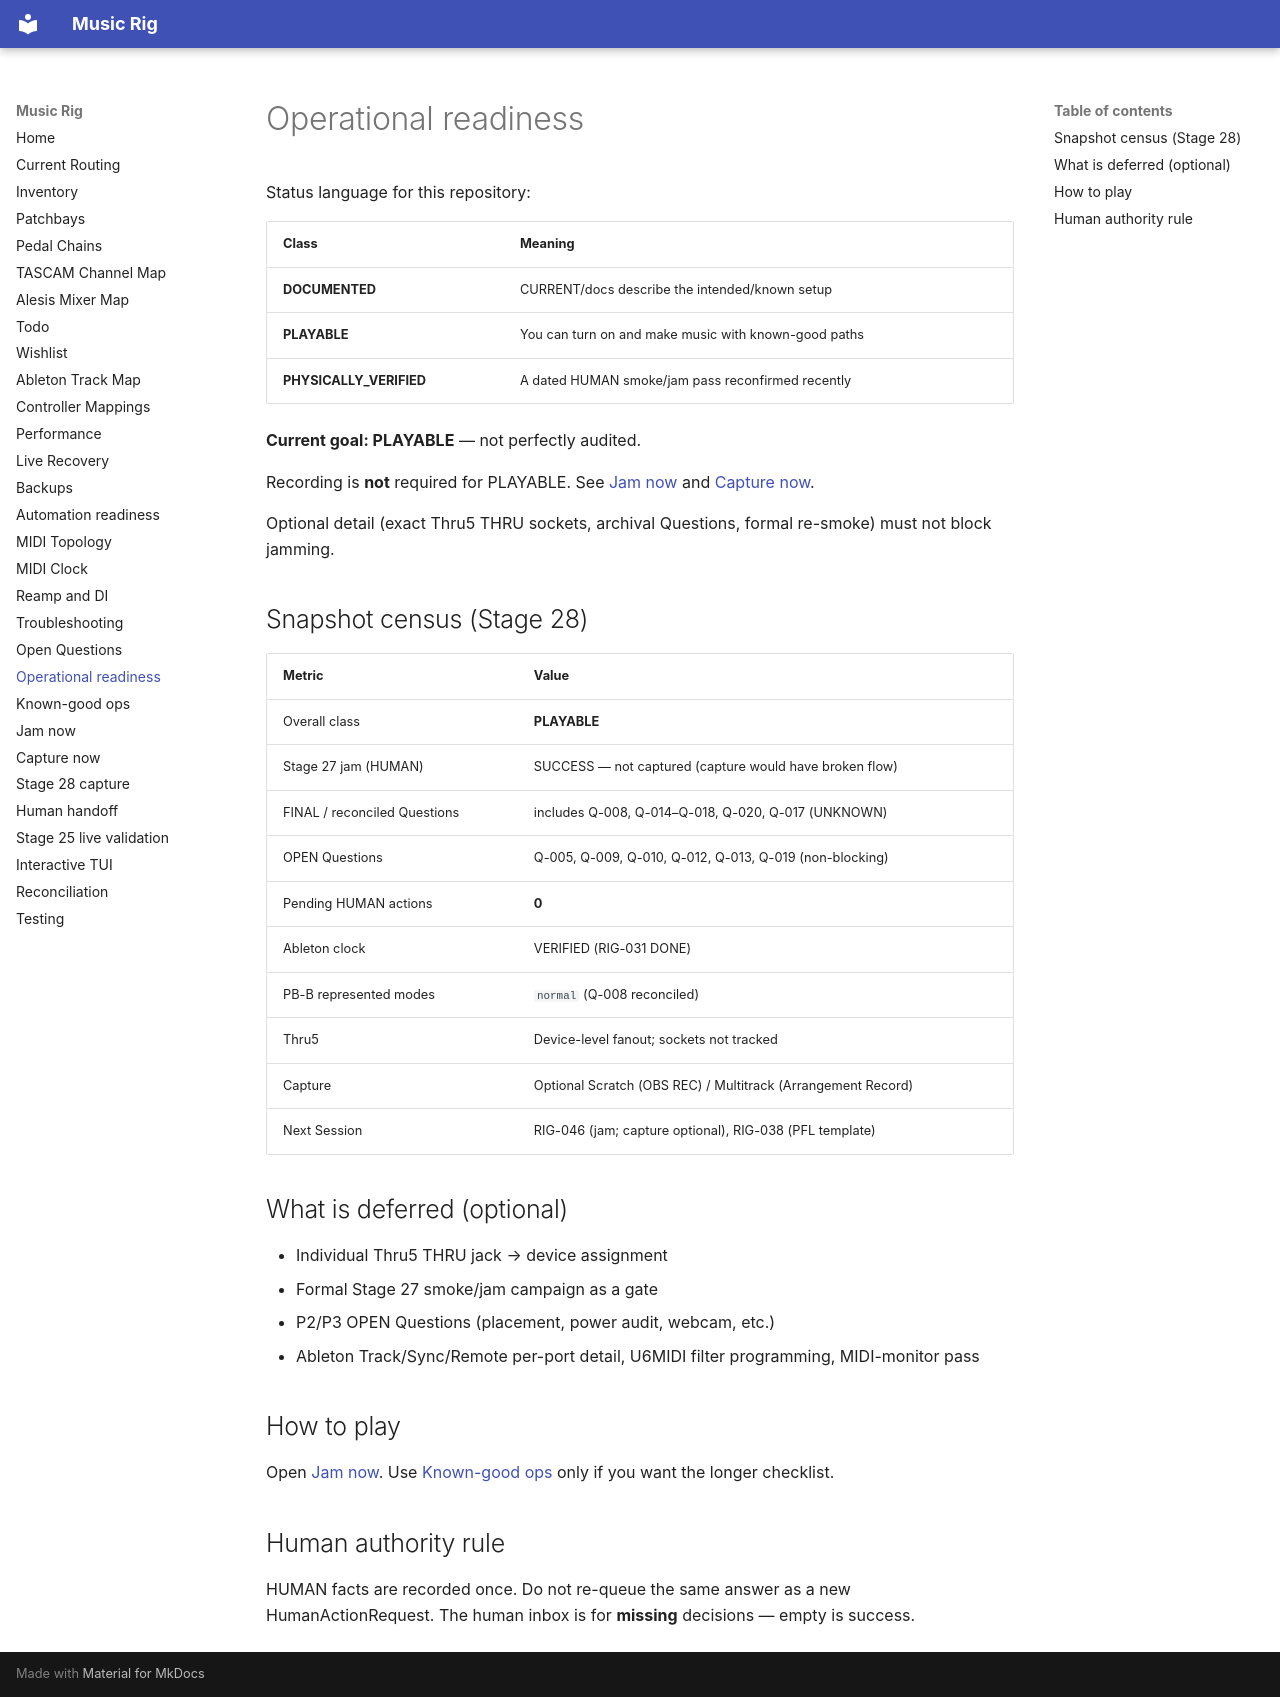

repository: sempervent/music-rig · page: operational-readiness/index.html · generator: mkdocs

# Operational readiness

Status language for this repository:

| Class | Meaning |
|---|---|
| **DOCUMENTED** | CURRENT/docs describe the intended/known setup |
| **PLAYABLE** | You can turn on and make music with known-good paths |
| **PHYSICALLY_VERIFIED** | A dated HUMAN smoke/jam pass reconfirmed recently |

**Current goal: PLAYABLE** — not perfectly audited.

Recording is **not** required for PLAYABLE. See [Jam now](jam-now.md) and
[Capture now](capture-now.md).

Optional detail (exact Thru5 THRU sockets, archival Questions, formal re-smoke)
must not block jamming.

## Snapshot census (Stage 28)

| Metric | Value |
|---|---|
| Overall class | **PLAYABLE** |
| Stage 27 jam (HUMAN) | SUCCESS — not captured (capture would have broken flow) |
| FINAL / reconciled Questions | includes Q-008, Q-014–Q-018, Q-020, Q-017 (UNKNOWN) |
| OPEN Questions | Q-005, Q-009, Q-010, Q-012, Q-013, Q-019 (non-blocking) |
| Pending HUMAN actions | **0** |
| Ableton clock | VERIFIED (RIG-031 DONE) |
| PB-B represented modes | `normal` (Q-008 reconciled) |
| Thru5 | Device-level fanout; sockets not tracked |
| Capture | Optional Scratch (OBS REC) / Multitrack (Arrangement Record) |
| Next Session | RIG-046 (jam; capture optional), RIG-038 (PFL template) |

## What is deferred (optional)

- Individual Thru5 THRU jack → device assignment
- Formal Stage 27 smoke/jam campaign as a gate
- P2/P3 OPEN Questions (placement, power audit, webcam, etc.)
- Ableton Track/Sync/Remote per-port detail, U6MIDI filter programming, MIDI-monitor pass

## How to play

Open [Jam now](jam-now.md). Use [Known-good ops](known-good-ops.md) only if you want the longer checklist.

## Human authority rule

HUMAN facts are recorded once. Do not re-queue the same answer as a new
HumanActionRequest. The human inbox is for **missing** decisions — empty is success.
